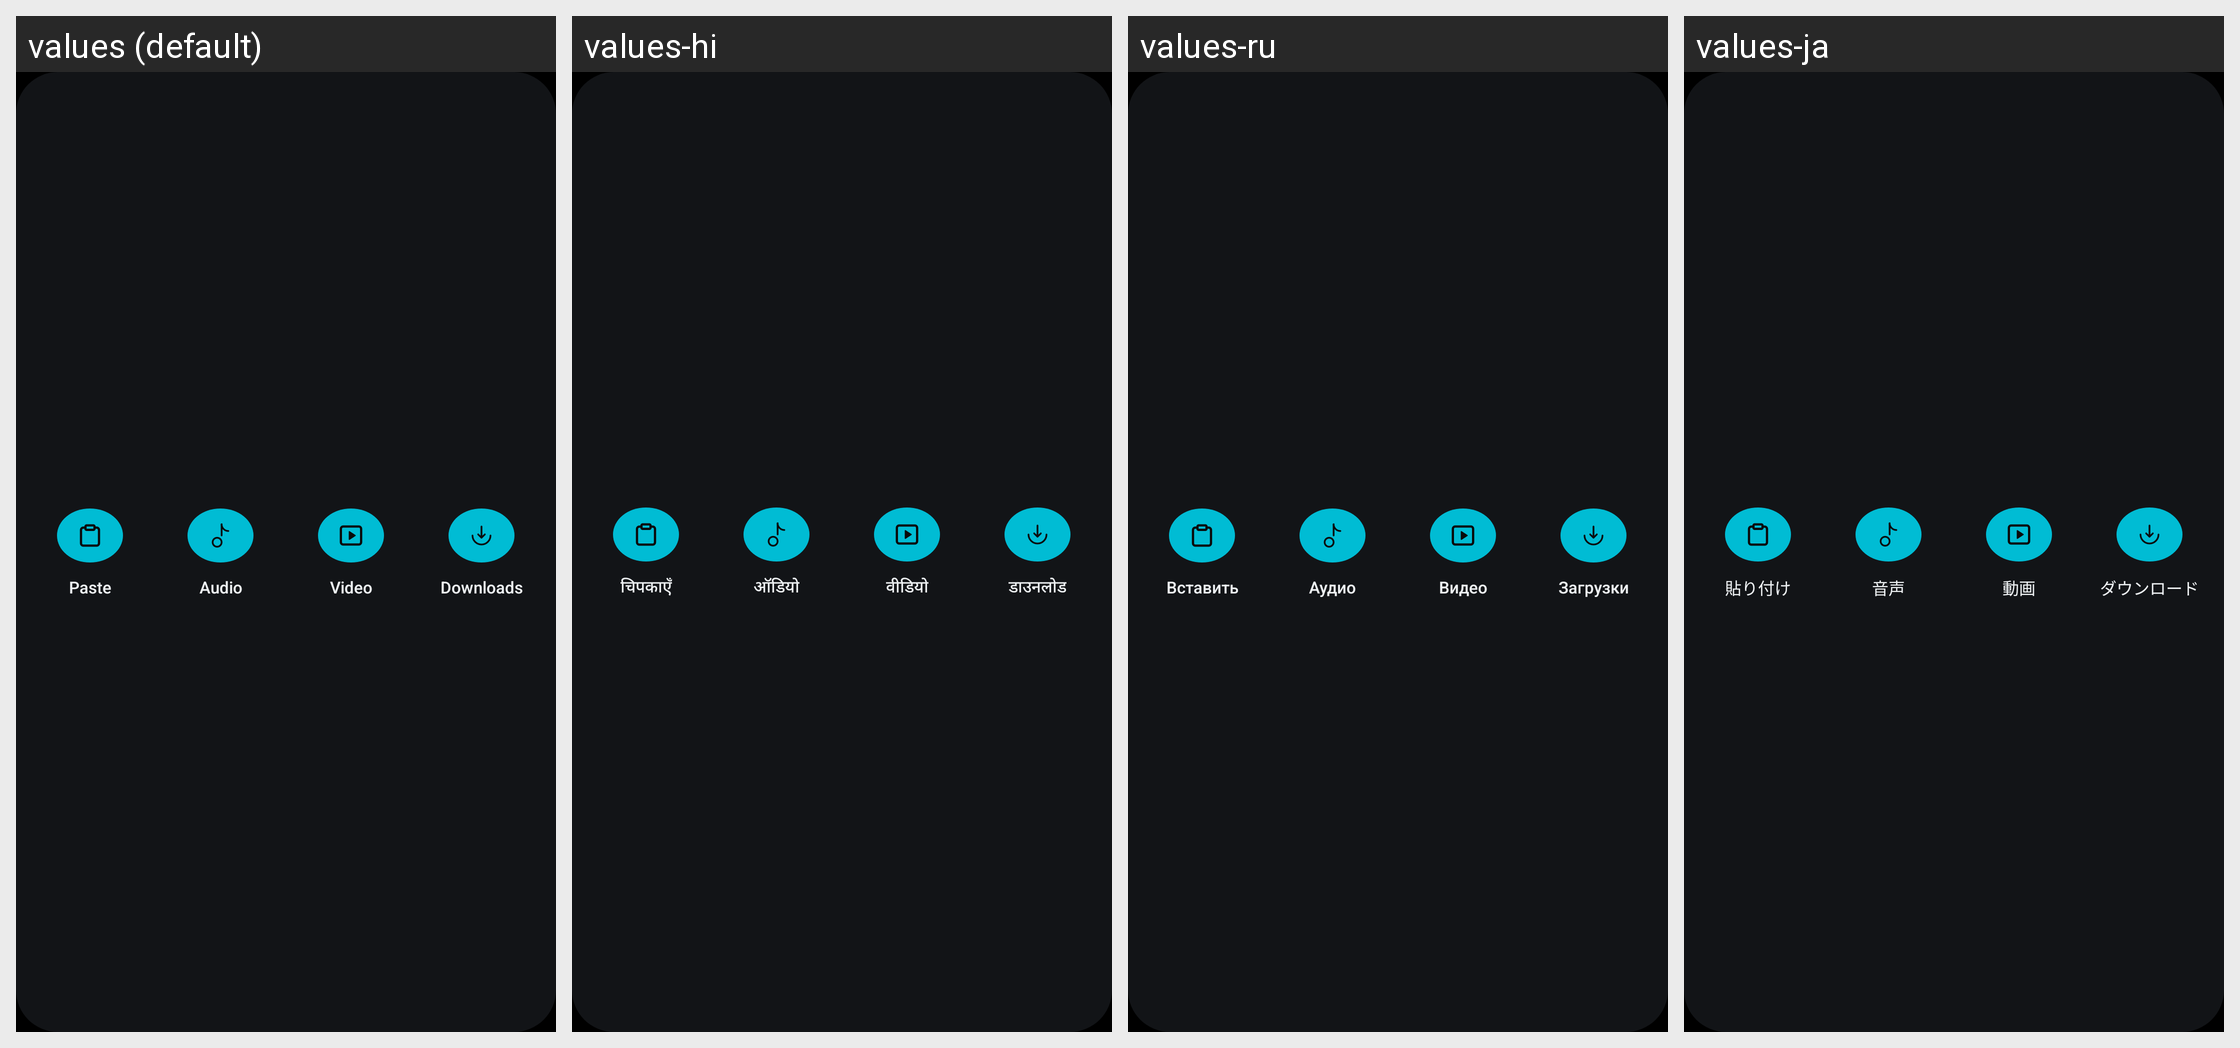

The Android screen above is rendered under several locales of the same app. Produce the string resources it draws, with the default and per-locale values.
Android screen res/layout/widget_quick_actions.xml rendered under 4 locales, left to right: values (default), values-hi, values-ru, values-ja. Device: Nexus 5 (rendered at 1080×1920; each locale shown at half size, 540×960, under a caption strip naming it); theme Theme.Hazel.
Other locales in the repository, not shown: values-de, values-es, values-fr, values-in, values-pt-rBR, values-zh-rCN.
Strings drawn on this screen, with the default value and each locale's value (text and hints the layout hard-codes, and strings that could not be matched under every locale, appear in the picture but are not listed):

search_paste
  values: Paste
  values-hi: चिपकाएँ
  values-ru: Вставить
  values-ja: 貼り付け

format_sheet_tab_audio
  values: Audio
  values-hi: ऑडियो
  values-ru: Аудио
  values-ja: 音声

format_sheet_tab_video
  values: Video
  values-hi: वीडियो
  values-ru: Видео
  values-ja: 動画

nav_history
  values: Downloads
  values-hi: डाउनलोड
  values-ru: Загрузки
  values-ja: ダウンロード
